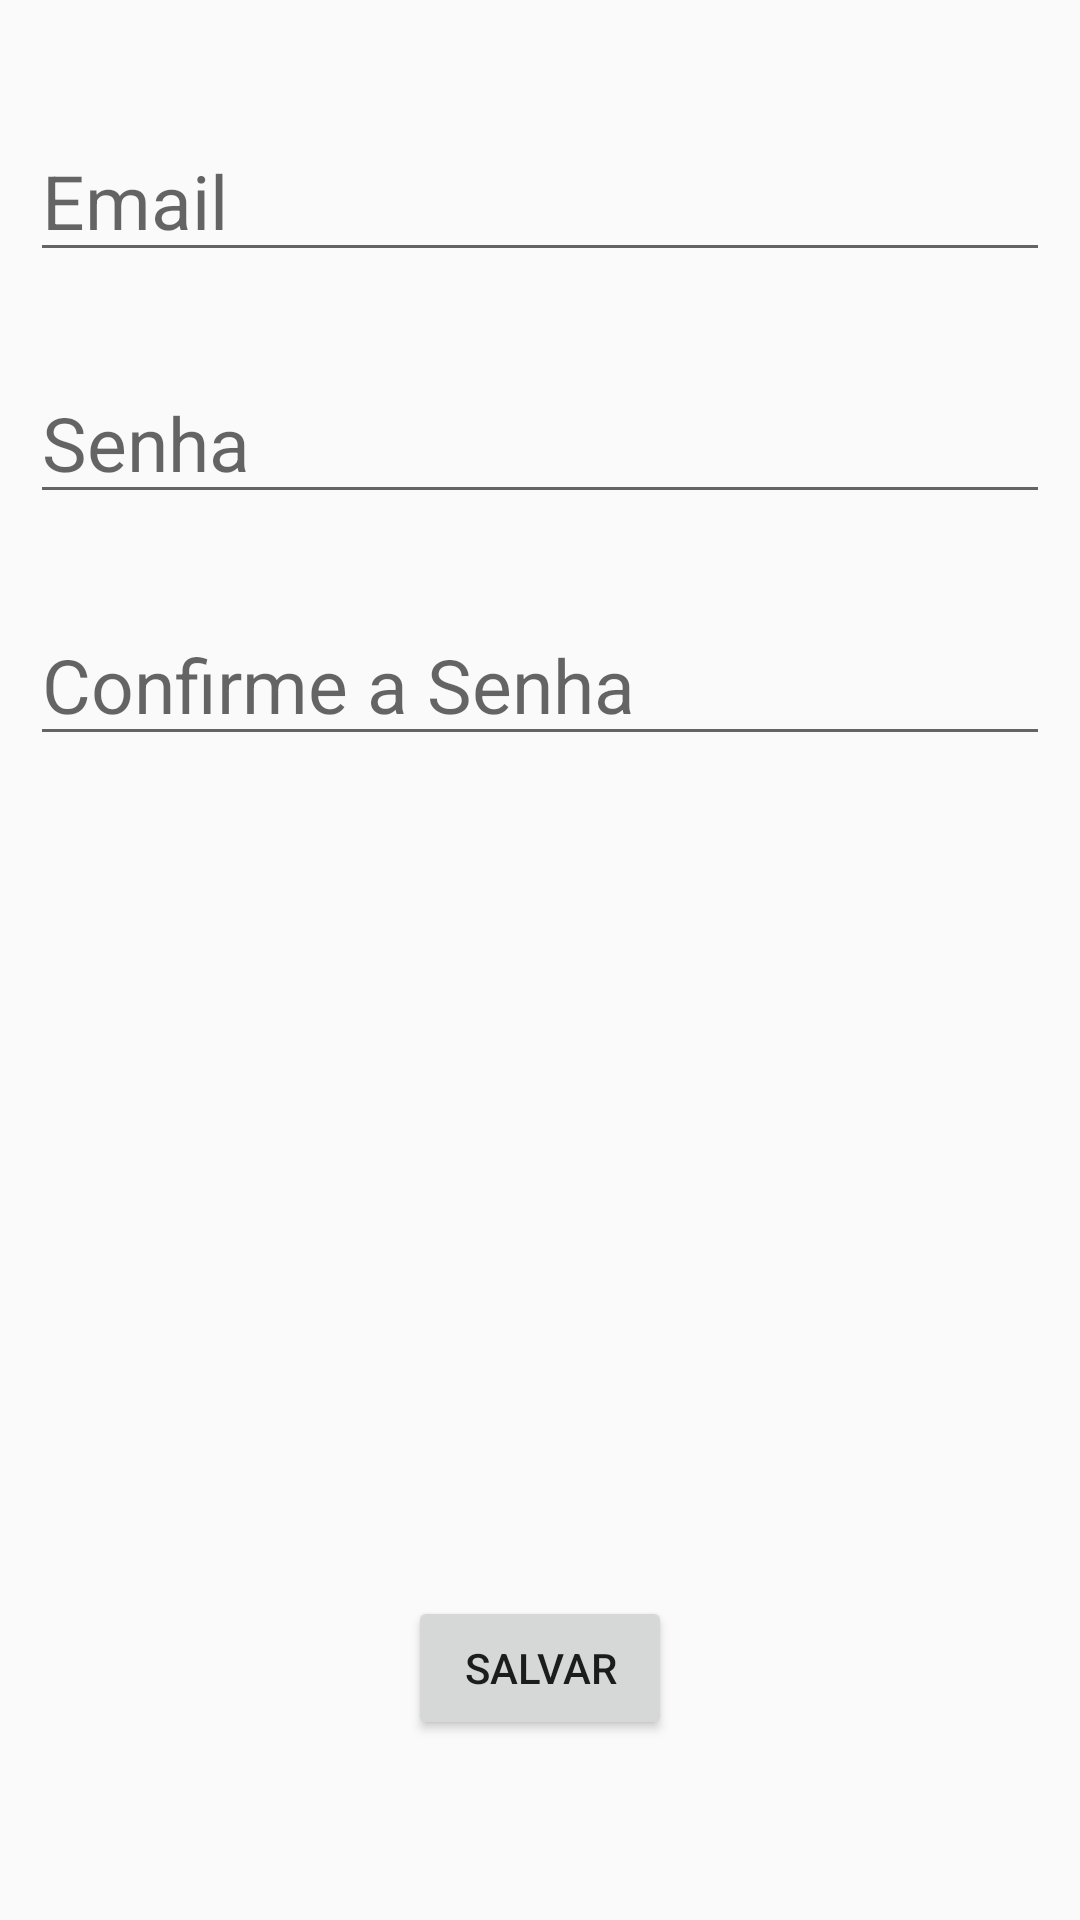

The Android layout XML behind this screen, and the referenced resources:
<!-- AndroidManifest.xml: application theme AppTheme -->
<!-- res/layout/activity_adicionar_usuario.xml -->
<?xml version="1.0" encoding="utf-8"?>
<RelativeLayout xmlns:android="http://schemas.android.com/apk/res/android"
    xmlns:app="http://schemas.android.com/apk/res-auto"
    xmlns:tools="http://schemas.android.com/tools"
    android:layout_width="match_parent"
    android:layout_height="match_parent"
    android:id="@+id/novo_usuario_activity"
    android:padding="10dp"
    tools:context=".activities.AdicionarContatoAcitivity">

    <EditText
        android:id="@+id/edittext_senha_usuario"
        android:layout_width="match_parent"
        android:layout_height="wrap_content"
        android:layout_marginTop="30dp"
        android:layout_below="@+id/edittext_email_usuario"
        android:hint="Senha"
        android:inputType="number"
        android:textSize="25sp" />

    <EditText
        android:id="@+id/edittext_confirma_senha_usuario"
        android:layout_width="match_parent"
        android:layout_height="wrap_content"
        android:layout_marginTop="30dp"
        android:layout_below="@+id/edittext_senha_usuario"
        android:hint="Confirme a Senha"
        android:inputType="number"
        android:textSize="25sp" />

    <EditText
        android:id="@+id/edittext_email_usuario"
        android:layout_width="match_parent"
        android:layout_height="wrap_content"
        android:layout_marginTop="30dp"
        android:hint="Email"
        android:inputType="textPersonName"
        android:textSize="25sp" />

    <Button
        android:id="@+id/button_salvar_usuario"
        android:layout_width="wrap_content"
        android:layout_height="wrap_content"
        android:layout_alignParentBottom="true"
        android:layout_centerHorizontal="true"
        android:layout_marginBottom="50dp"
        android:text="salvar" />


</RelativeLayout>
<!-- resources referenced by this layout -->
<resources>
  <style name="AppTheme" parent="Theme.AppCompat.Light.DarkActionBar">
          
          <item name="colorPrimary">@color/colorPrimary</item>
          <item name="colorPrimaryDark">@color/colorPrimaryDark</item>
          <item name="colorAccent">@color/gray</item>
      </style>
  <color name="colorPrimary">#6200EE</color>
  <color name="colorPrimaryDark">#3700B3</color>
  <color name="gray">#585859</color>
</resources>
